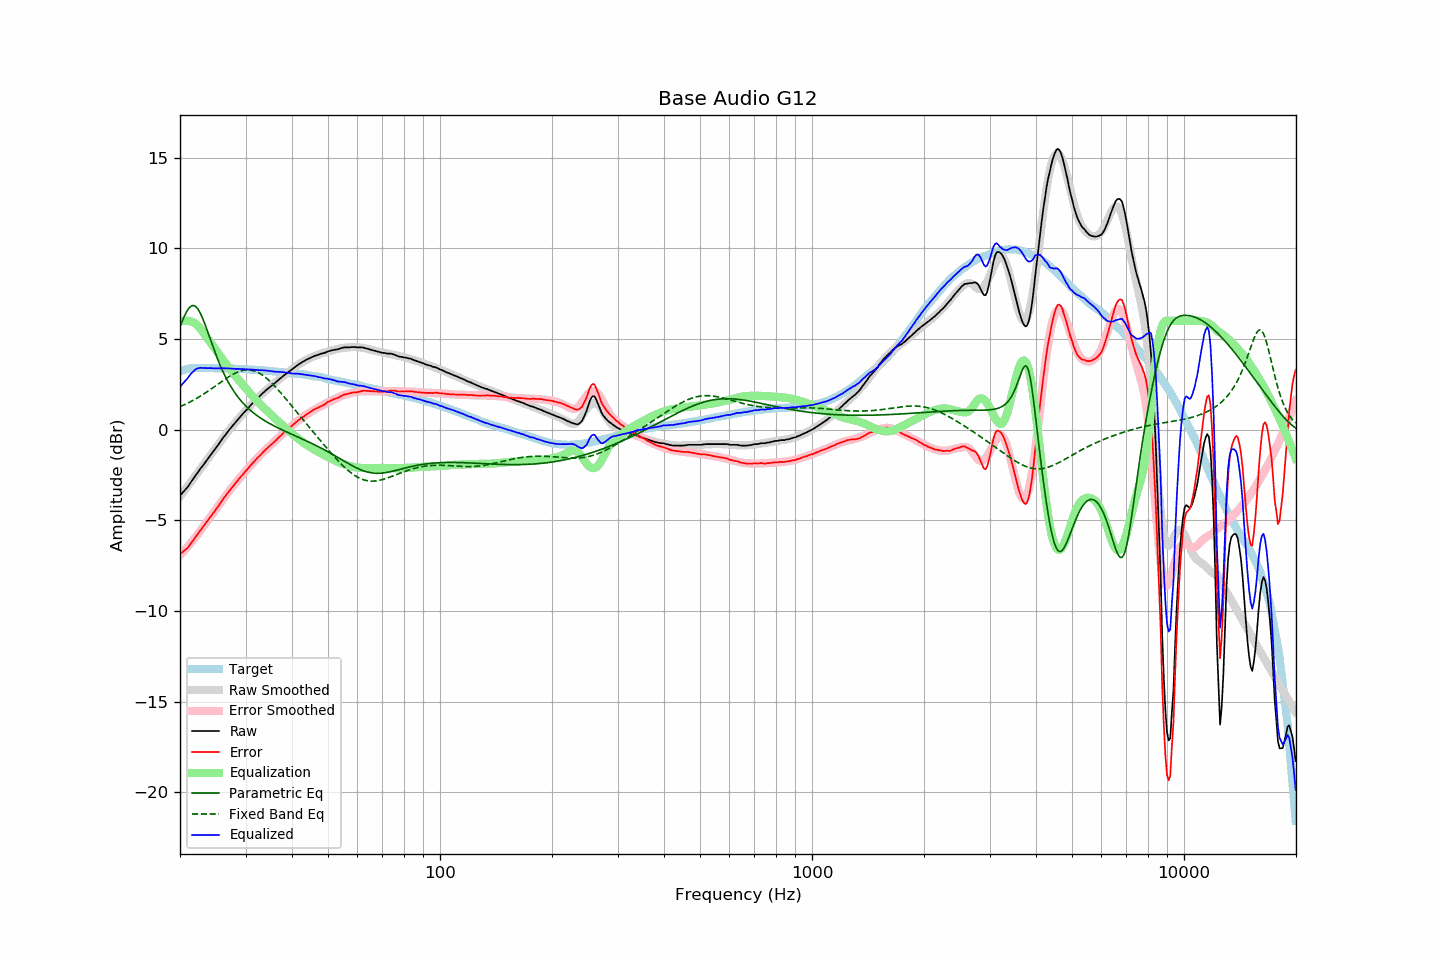

The file beside this chart, header and first rows:
frequency, raw, error, smoothed, error_smoothed, equalization, parametric_eq, fixed_band_eq, equalized_raw, equalized_smoothed, target
20.00, -3.64, -6.86, -3.68, -6.92, 6.00, 5.67, 1.27, 2.36, 2.32, 3.22
20.20, -3.54, -6.79, -3.56, -6.83, 6.00, 5.89, 1.30, 2.46, 2.44, 3.25
20.40, -3.44, -6.72, -3.44, -6.73, 6.00, 6.11, 1.34, 2.56, 2.56, 3.28
20.61, -3.34, -6.64, -3.32, -6.63, 6.00, 6.31, 1.38, 2.66, 2.68, 3.30
20.81, -3.24, -6.57, -3.21, -6.53, 6.00, 6.48, 1.43, 2.76, 2.79, 3.33
21.02, -3.14, -6.50, -3.09, -6.43, 6.00, 6.63, 1.47, 2.86, 2.91, 3.36
21.23, -3.00, -6.37, -2.97, -6.32, 5.99, 6.74, 1.52, 2.99, 3.02, 3.37
21.44, -2.87, -6.25, -2.85, -6.22, 5.96, 6.81, 1.56, 3.10, 3.11, 3.38
21.66, -2.74, -6.13, -2.73, -6.11, 5.93, 6.84, 1.61, 3.19, 3.19, 3.39
21.87, -2.61, -6.00, -2.61, -6.00, 5.88, 6.83, 1.66, 3.27, 3.26, 3.39
22.09, -2.48, -5.88, -2.49, -5.89, 5.81, 6.77, 1.71, 3.34, 3.32, 3.40
22.31, -2.36, -5.76, -2.37, -5.77, 5.73, 6.67, 1.76, 3.38, 3.36, 3.40
22.54, -2.24, -5.64, -2.25, -5.65, 5.64, 6.53, 1.81, 3.40, 3.39, 3.40
22.76, -2.12, -5.52, -2.13, -5.53, 5.53, 6.35, 1.87, 3.41, 3.40, 3.40
22.99, -2.01, -5.40, -2.01, -5.40, 5.40, 6.15, 1.92, 3.40, 3.40, 3.39
23.22, -1.89, -5.28, -1.88, -5.28, 5.28, 5.93, 1.98, 3.39, 3.40, 3.39
23.45, -1.77, -5.16, -1.76, -5.16, 5.16, 5.70, 2.04, 3.39, 3.40, 3.39
23.69, -1.65, -5.04, -1.65, -5.04, 5.04, 5.45, 2.10, 3.39, 3.39, 3.39
23.92, -1.53, -4.91, -1.53, -4.92, 4.92, 5.20, 2.16, 3.39, 3.39, 3.39
24.16, -1.41, -4.80, -1.41, -4.80, 4.80, 4.95, 2.22, 3.39, 3.39, 3.40
24.40, -1.29, -4.68, -1.29, -4.68, 4.68, 4.70, 2.28, 3.39, 3.39, 3.40
24.65, -1.18, -4.57, -1.17, -4.55, 4.55, 4.45, 2.34, 3.37, 3.39, 3.39
24.89, -1.06, -4.44, -1.04, -4.43, 4.43, 4.21, 2.41, 3.37, 3.39, 3.39
25.14, -0.94, -4.32, -0.92, -4.31, 4.31, 3.98, 2.47, 3.37, 3.38, 3.39
25.39, -0.81, -4.19, -0.80, -4.18, 4.18, 3.76, 2.53, 3.38, 3.38, 3.38
25.65, -0.68, -4.06, -0.68, -4.06, 4.06, 3.55, 2.59, 3.38, 3.38, 3.38
25.91, -0.56, -3.93, -0.56, -3.94, 3.94, 3.34, 2.66, 3.38, 3.38, 3.37
26.16, -0.43, -3.80, -0.44, -3.82, 3.82, 3.15, 2.72, 3.39, 3.38, 3.37
26.43, -0.32, -3.69, -0.32, -3.70, 3.70, 2.96, 2.78, 3.38, 3.38, 3.37
26.69, -0.20, -3.57, -0.21, -3.58, 3.58, 2.79, 2.84, 3.38, 3.37, 3.37
26.96, -0.08, -3.45, -0.09, -3.46, 3.46, 2.62, 2.90, 3.38, 3.37, 3.37
27.23, 0.03, -3.34, 0.02, -3.34, 3.34, 2.47, 2.95, 3.37, 3.37, 3.37
27.50, 0.13, -3.24, 0.14, -3.23, 3.23, 2.32, 3.00, 3.36, 3.36, 3.37
27.77, 0.24, -3.12, 0.24, -3.12, 3.12, 2.18, 3.05, 3.36, 3.36, 3.36
28.05, 0.34, -3.02, 0.35, -3.01, 3.01, 2.05, 3.10, 3.35, 3.36, 3.36
28.33, 0.45, -2.89, 0.46, -2.90, 2.90, 1.92, 3.14, 3.35, 3.35, 3.35
28.62, 0.56, -2.79, 0.56, -2.79, 2.79, 1.80, 3.18, 3.35, 3.35, 3.35
28.90, 0.66, -2.68, 0.66, -2.69, 2.69, 1.69, 3.21, 3.35, 3.35, 3.35
29.19, 0.76, -2.57, 0.76, -2.58, 2.58, 1.58, 3.24, 3.34, 3.34, 3.34
29.48, 0.86, -2.48, 0.86, -2.47, 2.47, 1.48, 3.26, 3.34, 3.34, 3.34
29.78, 0.96, -2.37, 0.96, -2.37, 2.37, 1.39, 3.28, 3.33, 3.33, 3.33
30.08, 1.05, -2.28, 1.06, -2.27, 2.27, 1.30, 3.29, 3.32, 3.33, 3.33
30.38, 1.15, -2.17, 1.16, -2.17, 2.17, 1.21, 3.29, 3.32, 3.32, 3.32
30.68, 1.25, -2.07, 1.25, -2.07, 2.07, 1.13, 3.29, 3.32, 3.32, 3.32
30.99, 1.35, -1.96, 1.35, -1.97, 1.97, 1.05, 3.28, 3.32, 3.31, 3.31
31.30, 1.44, -1.87, 1.44, -1.87, 1.87, 0.98, 3.26, 3.31, 3.31, 3.31
31.61, 1.53, -1.77, 1.53, -1.77, 1.77, 0.90, 3.24, 3.30, 3.30, 3.31
31.93, 1.62, -1.67, 1.62, -1.67, 1.67, 0.83, 3.21, 3.29, 3.30, 3.30
32.24, 1.71, -1.57, 1.71, -1.58, 1.58, 0.77, 3.17, 3.29, 3.29, 3.28
32.57, 1.79, -1.49, 1.80, -1.49, 1.49, 0.71, 3.13, 3.28, 3.28, 3.28
32.89, 1.88, -1.40, 1.88, -1.40, 1.40, 0.65, 3.08, 3.28, 3.28, 3.28
33.22, 1.97, -1.30, 1.96, -1.31, 1.31, 0.59, 3.02, 3.28, 3.27, 3.27
33.55, 2.05, -1.21, 2.05, -1.22, 1.22, 0.53, 2.96, 3.27, 3.26, 3.27
33.89, 2.13, -1.12, 2.12, -1.13, 1.13, 0.48, 2.89, 3.26, 3.26, 3.26
34.23, 2.21, -1.04, 2.20, -1.05, 1.05, 0.42, 2.82, 3.26, 3.25, 3.25
34.57, 2.28, -0.96, 2.28, -0.96, 0.96, 0.37, 2.74, 3.25, 3.24, 3.24
34.92, 2.35, -0.88, 2.35, -0.88, 0.88, 0.32, 2.66, 3.23, 3.23, 3.23
35.27, 2.42, -0.81, 2.43, -0.80, 0.80, 0.28, 2.58, 3.22, 3.23, 3.23
35.62, 2.49, -0.72, 2.50, -0.71, 0.71, 0.23, 2.49, 3.21, 3.22, 3.22
35.97, 2.56, -0.64, 2.58, -0.63, 0.63, 0.18, 2.39, 3.19, 3.21, 3.20
... 635 more rows
